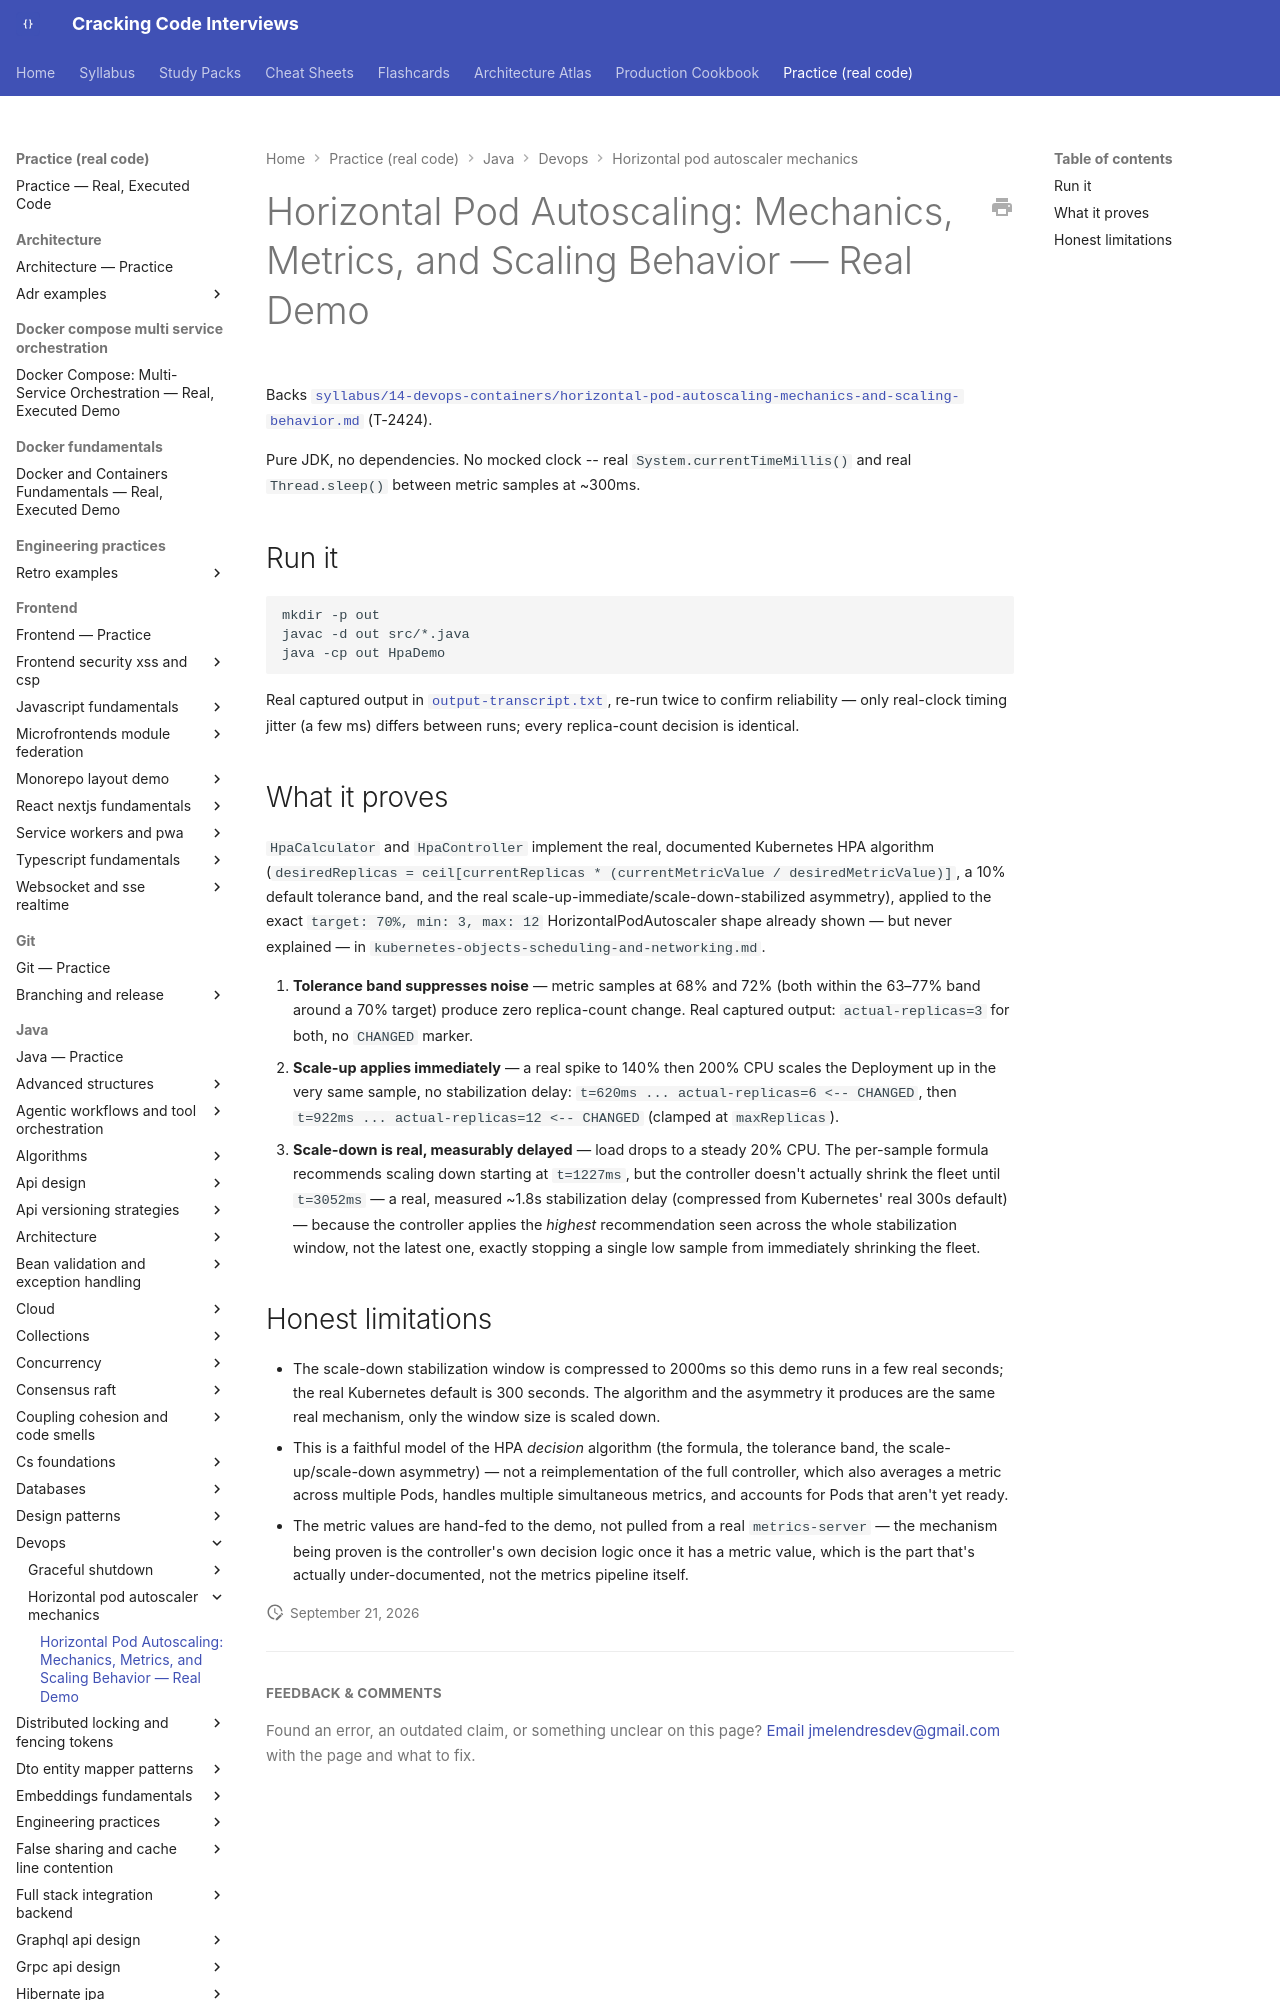

repository: JuanMelendres/cracking-code-interviews · page: practice/java/devops/horizontal-pod-autoscaler-mechanics/index.html · generator: mkdocs

# Horizontal Pod Autoscaling: Mechanics, Metrics, and Scaling Behavior — Real Demo

Backs [`syllabus/14-devops-containers/horizontal-pod-autoscaling-mechanics-and-scaling-behavior.md`](../../../../syllabus/14-devops-containers/horizontal-pod-autoscaling-mechanics-and-scaling-behavior.md) (T-2424).

Pure JDK, no dependencies. No mocked clock -- real `System.currentTimeMillis()`
and real `Thread.sleep()` between metric samples at ~300ms.

## Run it

```bash
mkdir -p out
javac -d out src/*.java
java -cp out HpaDemo
```

Real captured output in [`output-transcript.txt`](output-transcript.txt),
re-run twice to confirm reliability — only real-clock timing jitter (a few
ms) differs between runs; every replica-count decision is identical.
